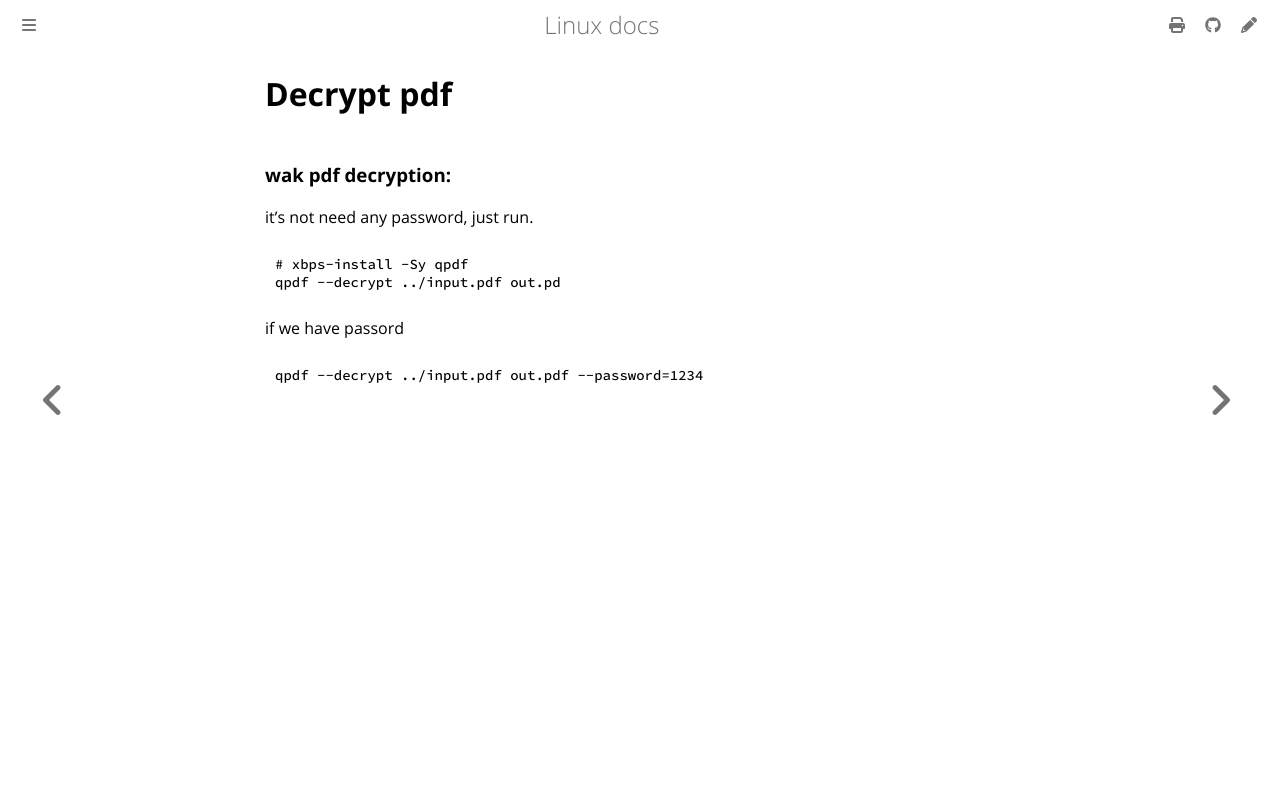

repository: ayoubelmhamdi/linux · page: pdf.html · generator: mdbook

# Decrypt pdf
### wak pdf decryption:
it's not need any password, just run.

```consol
# xbps-install -Sy qpdf
qpdf --decrypt ../input.pdf out.pd
```
if we have passord

```consol
qpdf --decrypt ../input.pdf out.pdf --password=1234
```
